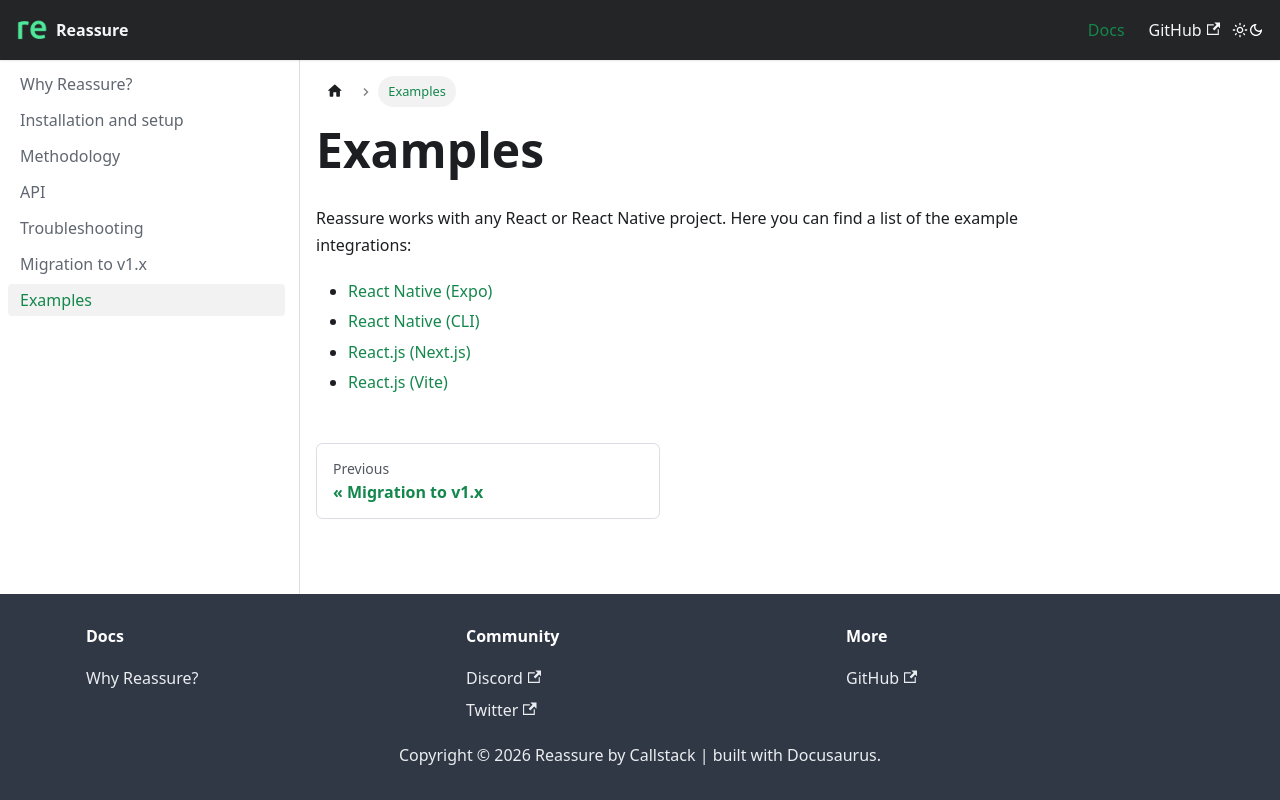

repository: callstack/reassure · page: docs/examples/index.html · generator: docusaurus

---
title: Examples
id: examples
---

# Examples

Reassure works with any React or React Native project. Here you can find a list of the example integrations:

- [React Native (Expo)](https://github.com/callstack/reassure-examples/tree/main/examples/native-expo)
- [React Native (CLI)](https://github.com/callstack/reassure-examples/tree/main/examples/native-cli)
- [React.js (Next.js)](https://github.com/callstack/reassure-examples/tree/main/examples/web-nextjs)
- [React.js (Vite)](https://github.com/callstack/reassure-examples/tree/main/examples/web-vite)
